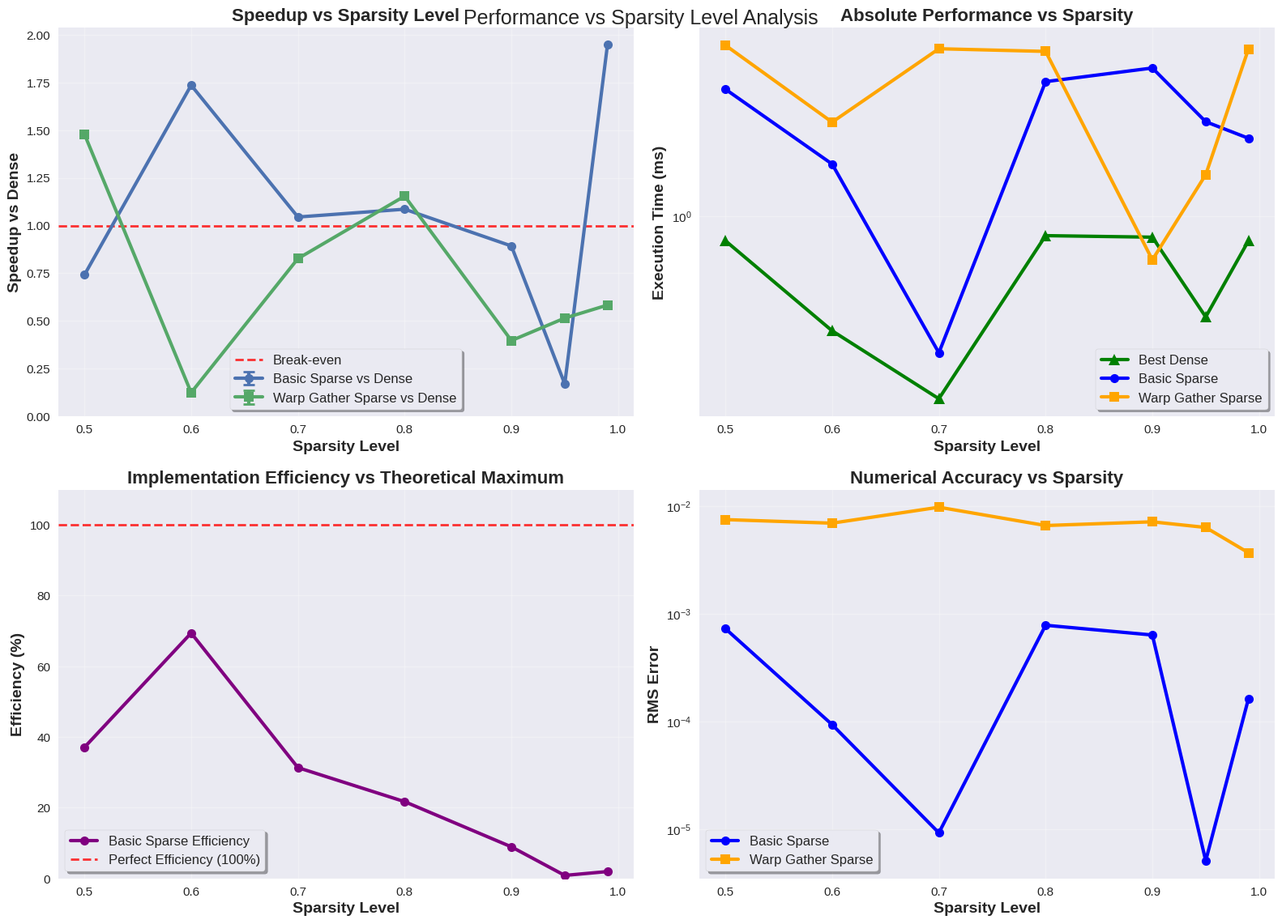
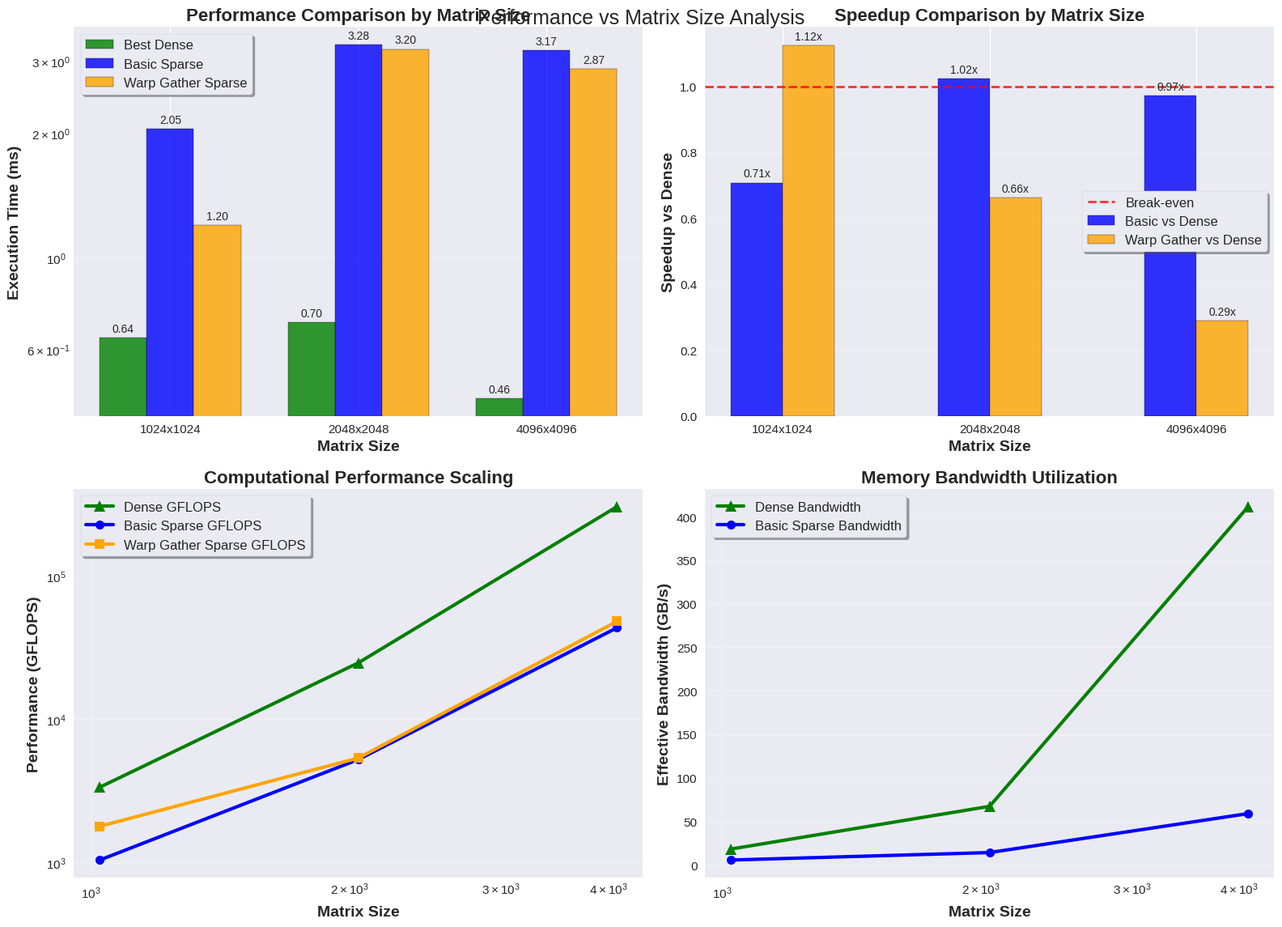
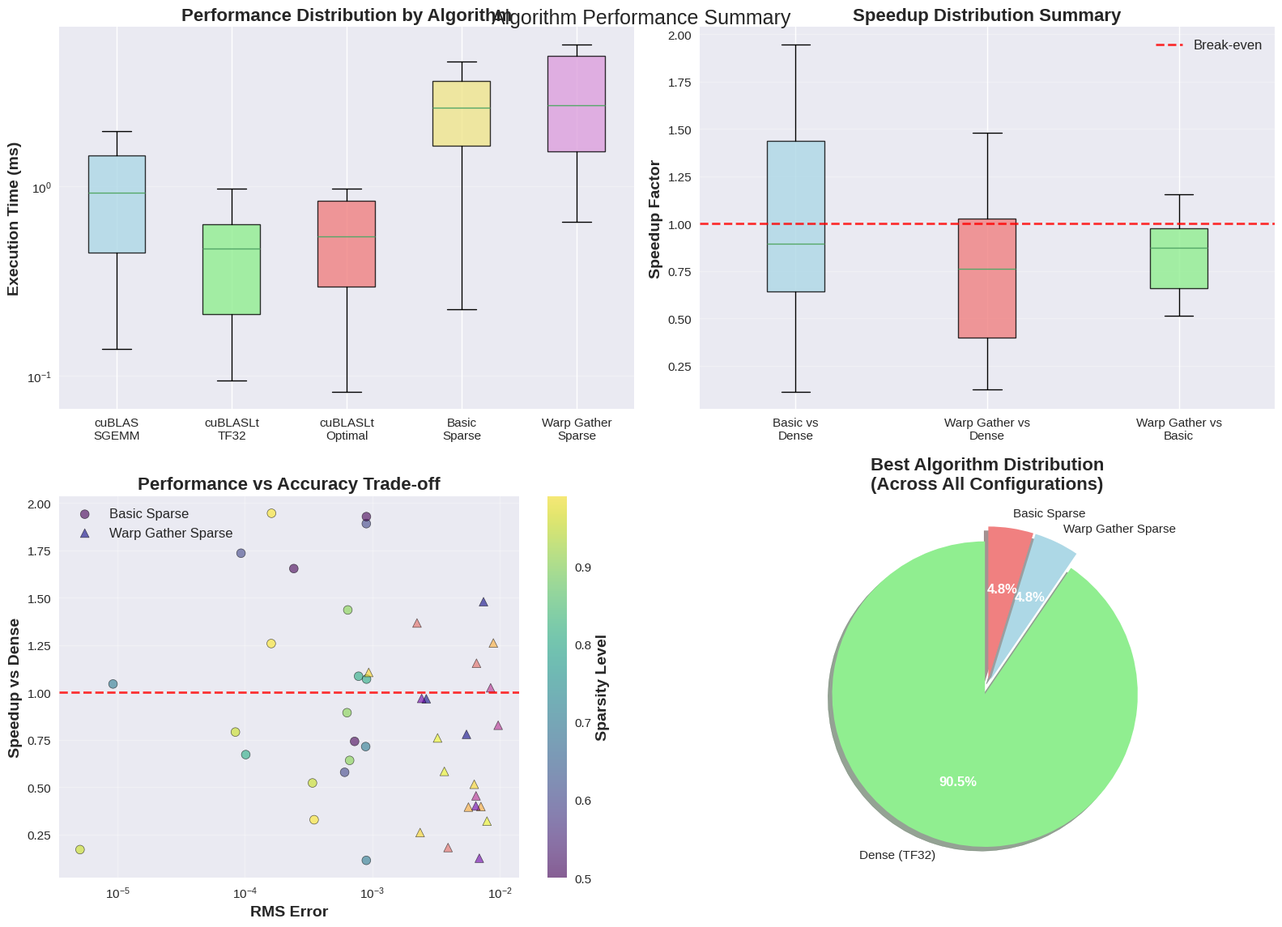

These charts were generated, in order, by the following Python code:
#!/usr/bin/env python3
"""
Simplified visualization module for sparse matrix multiplication benchmarks
Focuses on key performance plots: sparsity curves and workload size comparisons
"""

import pandas as pd
import numpy as np
import matplotlib.pyplot as plt
import seaborn as sns
from pathlib import Path
from typing import Dict, List, Optional
import warnings
warnings.filterwarnings('ignore')

class BenchmarkVisualizer:
    """Simplified visualization class for benchmark results"""
    
    def __init__(self, config: Dict):
        self.config = config
        self.plot_config = config.get('plots', {})
        self.setup_matplotlib_style()
        
    def setup_matplotlib_style(self):
        """Setup matplotlib styling"""
        plt.style.use(self.plot_config.get('style', 'seaborn-v0_8'))
        plt.rcParams['figure.figsize'] = (
            self.plot_config.get('width', 1200) / 100,
            self.plot_config.get('height', 800) / 100
        )
        plt.rcParams['figure.dpi'] = self.plot_config.get('dpi', 300)
        plt.rcParams['font.size'] = 12
        plt.rcParams['axes.titlesize'] = 16
        plt.rcParams['axes.labelsize'] = 14
        plt.rcParams['legend.fontsize'] = 12
        plt.rcParams['xtick.labelsize'] = 11
        plt.rcParams['ytick.labelsize'] = 11
        
    def generate_all_plots(self, df: pd.DataFrame, output_dir: Path):
        """Generate key visualization plots"""
        print("🎨 Generating visualization plots...")
        
        # Create plots subdirectory
        plots_dir = output_dir / "plots"
        plots_dir.mkdir(exist_ok=True)
        
        # Generate key plots
        self.plot_sparsity_curves(df, plots_dir)
        self.plot_workload_size_performance(df, plots_dir)
        self.plot_algorithm_comparison_summary(df, plots_dir)
        
        print(f"📊 Plots saved to {plots_dir}")
    
    def plot_sparsity_curves(self, df: pd.DataFrame, output_dir: Path):
        """Generate sparsity performance curves"""
        fig, axes = plt.subplots(2, 2, figsize=(16, 12))
        fig.suptitle('Performance vs Sparsity Level Analysis', fontsize=18, y=0.95)
        
        # Filter for standard configuration (tile=32, medium matrix size)
        df_filtered = df[df['tile'] == 32].copy()
        
        # If we have multiple matrix sizes, pick a representative one
        if len(df_filtered['M'].unique()) > 1:
            medium_size = sorted(df_filtered['M'].unique())[len(df_filtered['M'].unique())//2]
            df_main = df_filtered[df_filtered['M'] == medium_size].copy()
        else:
            df_main = df_filtered.copy()
        
        # If no data, use all available
        if df_main.empty:
            df_main = df.copy()
        
        # Aggregate by sparsity level
        sparsity_data = df_main.groupby('sparsity').agg({
            'speedup_basic_vs_dense': ['mean', 'std'],
            'speedup_warp_gather_vs_dense': ['mean', 'std'],
            'best_dense_ms': 'mean',
            'ms_sparse_basic': 'mean',
            'ms_sparse_warp_gather': 'mean',
            'rms_error_basic': 'mean',
            'rms_error_warp_gather': 'mean'
        }).reset_index()
        
        # Plot 1: Speedup curves
        ax1 = axes[0, 0]
        x = sparsity_data['sparsity']
        y1_mean = sparsity_data[('speedup_basic_vs_dense', 'mean')]
        y1_std = sparsity_data[('speedup_basic_vs_dense', 'std')]
        y2_mean = sparsity_data[('speedup_warp_gather_vs_dense', 'mean')]
        y2_std = sparsity_data[('speedup_warp_gather_vs_dense', 'std')]
        
        ax1.errorbar(x, y1_mean, yerr=y1_std, marker='o', linewidth=3, markersize=8,
                    label='Basic Sparse vs Dense', capsize=5, capthick=2)
        ax1.errorbar(x, y2_mean, yerr=y2_std, marker='s', linewidth=3, markersize=8,
                    label='Warp Gather Sparse vs Dense', capsize=5, capthick=2)
        ax1.axhline(y=1.0, color='red', linestyle='--', alpha=0.8, linewidth=2, label='Break-even')
        ax1.set_xlabel('Sparsity Level', fontweight='bold')
        ax1.set_ylabel('Speedup vs Dense', fontweight='bold')
        ax1.set_title('Speedup vs Sparsity Level', fontweight='bold')
        ax1.legend(frameon=True, shadow=True)
        ax1.grid(True, alpha=0.3)
        ax1.set_ylim(bottom=0)
        
        # Plot 2: Absolute performance
        ax2 = axes[0, 1]
        ax2.plot(x, sparsity_data[('best_dense_ms', 'mean')], '^-', linewidth=3, markersize=10,
                label='Best Dense', color='green')
        ax2.plot(x, sparsity_data[('ms_sparse_basic', 'mean')], 'o-', linewidth=3, markersize=8,
                label='Basic Sparse', color='blue')
        ax2.plot(x, sparsity_data[('ms_sparse_warp_gather', 'mean')], 's-', linewidth=3, markersize=8,
                label='Warp Gather Sparse', color='orange')
        ax2.set_xlabel('Sparsity Level', fontweight='bold')
        ax2.set_ylabel('Execution Time (ms)', fontweight='bold')
        ax2.set_title('Absolute Performance vs Sparsity', fontweight='bold')
        ax2.legend(frameon=True, shadow=True)
        ax2.grid(True, alpha=0.3)
        ax2.set_yscale('log')
        
        # Plot 3: Efficiency analysis
        ax3 = axes[1, 0]
        # Calculate theoretical maximum speedup (1 / (1 - sparsity))
        theoretical_speedup = 1 / (1 - x.clip(upper=0.999))  # Avoid division by zero
        actual_speedup = y1_mean
        efficiency = actual_speedup / theoretical_speedup * 100
        
        ax3.plot(x, efficiency, 'o-', linewidth=3, markersize=8, color='purple', label='Basic Sparse Efficiency')
        ax3.axhline(y=100, color='red', linestyle='--', alpha=0.8, linewidth=2, label='Perfect Efficiency (100%)')
        ax3.set_xlabel('Sparsity Level', fontweight='bold')
        ax3.set_ylabel('Efficiency (%)', fontweight='bold')
        ax3.set_title('Implementation Efficiency vs Theoretical Maximum', fontweight='bold')
        ax3.legend(frameon=True, shadow=True)
        ax3.grid(True, alpha=0.3)
        ax3.set_ylim(0, max(efficiency.max() * 1.1, 110))
        
        # Plot 4: Error vs sparsity
        ax4 = axes[1, 1]
        ax4.semilogy(x, sparsity_data[('rms_error_basic', 'mean')], 'o-', linewidth=3, markersize=8,
                    label='Basic Sparse', color='blue')
        ax4.semilogy(x, sparsity_data[('rms_error_warp_gather', 'mean')], 's-', linewidth=3, markersize=8,
                    label='Warp Gather Sparse', color='orange')
        ax4.set_xlabel('Sparsity Level', fontweight='bold')
        ax4.set_ylabel('RMS Error', fontweight='bold')
        ax4.set_title('Numerical Accuracy vs Sparsity', fontweight='bold')
        ax4.legend(frameon=True, shadow=True)
        ax4.grid(True, alpha=0.3)
        
        plt.tight_layout()
        plt.savefig(output_dir / 'sparsity_curves.png', dpi=300, bbox_inches='tight', facecolor='white')
        plt.close()
    
    def plot_workload_size_performance(self, df: pd.DataFrame, output_dir: Path):
        """Generate workload size performance bar plots"""
        fig, axes = plt.subplots(2, 2, figsize=(16, 12))
        fig.suptitle('Performance vs Matrix Size Analysis', fontsize=18, y=0.95)
        
        # Filter for high sparsity (worst case) and standard tile
        df_filtered = df[(df['sparsity'] >= 0.8) & (df['tile'] == 32)].copy()
        if df_filtered.empty:
            df_filtered = df[df['tile'] == 32].copy()
        if df_filtered.empty:
            df_filtered = df.copy()
        
        # Aggregate by matrix size
        size_data = df_filtered.groupby('M').agg({
            'best_dense_ms': 'mean',
            'ms_sparse_basic': 'mean',
            'ms_sparse_warp_gather': 'mean',
            'speedup_basic_vs_dense': 'mean',
            'speedup_warp_gather_vs_dense': 'mean'
        }).reset_index()
        
        # Plot 1: Performance comparison bar chart
        ax1 = axes[0, 0]
        x_pos = np.arange(len(size_data))
        width = 0.25
        
        bars1 = ax1.bar(x_pos - width, size_data['best_dense_ms'], width, 
                       label='Best Dense', color='green', alpha=0.8, edgecolor='black')
        bars2 = ax1.bar(x_pos, size_data['ms_sparse_basic'], width,
                       label='Basic Sparse', color='blue', alpha=0.8, edgecolor='black')
        bars3 = ax1.bar(x_pos + width, size_data['ms_sparse_warp_gather'], width,
                       label='Warp Gather Sparse', color='orange', alpha=0.8, edgecolor='black')
        
        # Add value labels on bars
        def add_value_labels(bars):
            for bar in bars:
                height = bar.get_height()
                ax1.annotate(f'{height:.2f}',
                           xy=(bar.get_x() + bar.get_width() / 2, height),
                           xytext=(0, 3),  # 3 points vertical offset
                           textcoords="offset points",
                           ha='center', va='bottom', fontsize=10)
        
        add_value_labels(bars1)
        add_value_labels(bars2)
        add_value_labels(bars3)
        
        ax1.set_xlabel('Matrix Size', fontweight='bold')
        ax1.set_ylabel('Execution Time (ms)', fontweight='bold')
        ax1.set_title('Performance Comparison by Matrix Size', fontweight='bold')
        ax1.set_xticks(x_pos)
        ax1.set_xticklabels([f'{int(m)}x{int(m)}' for m in size_data['M']])
        ax1.legend(frameon=True, shadow=True)
        ax1.grid(True, alpha=0.3, axis='y')
        ax1.set_yscale('log')
        
        # Plot 2: Speedup comparison
        ax2 = axes[0, 1]
        bars1 = ax2.bar(x_pos - width/2, size_data['speedup_basic_vs_dense'], width,
                       label='Basic vs Dense', color='blue', alpha=0.8, edgecolor='black')
        bars2 = ax2.bar(x_pos + width/2, size_data['speedup_warp_gather_vs_dense'], width,
                       label='Warp Gather vs Dense', color='orange', alpha=0.8, edgecolor='black')
        
        # Add speedup value labels
        for bar in bars1:
            height = bar.get_height()
            ax2.annotate(f'{height:.2f}x',
                       xy=(bar.get_x() + bar.get_width() / 2, height),
                       xytext=(0, 3),
                       textcoords="offset points",
                       ha='center', va='bottom', fontsize=10)
        
        for bar in bars2:
            height = bar.get_height()
            ax2.annotate(f'{height:.2f}x',
                       xy=(bar.get_x() + bar.get_width() / 2, height),
                       xytext=(0, 3),
                       textcoords="offset points",
                       ha='center', va='bottom', fontsize=10)
        
        ax2.axhline(y=1.0, color='red', linestyle='--', alpha=0.8, linewidth=2, label='Break-even')
        ax2.set_xlabel('Matrix Size', fontweight='bold')
        ax2.set_ylabel('Speedup vs Dense', fontweight='bold')
        ax2.set_title('Speedup Comparison by Matrix Size', fontweight='bold')
        ax2.set_xticks(x_pos)
        ax2.set_xticklabels([f'{int(m)}x{int(m)}' for m in size_data['M']])
        ax2.legend(frameon=True, shadow=True)
        ax2.grid(True, alpha=0.3, axis='y')
        
        # Plot 3: Scaling efficiency
        ax3 = axes[1, 0]
        # Calculate GFLOPS for each implementation
        flops = 2 * size_data['M'] * size_data['M'] * size_data['M']  # 2*M*K*N for square matrices
        gflops_dense = flops / (size_data['best_dense_ms'] / 1000) / 1e9
        gflops_basic = flops / (size_data['ms_sparse_basic'] / 1000) / 1e9
        gflops_warp_gather = flops / (size_data['ms_sparse_warp_gather'] / 1000) / 1e9
        
        ax3.plot(size_data['M'], gflops_dense, '^-', linewidth=3, markersize=10,
                label='Dense GFLOPS', color='green')
        ax3.plot(size_data['M'], gflops_basic, 'o-', linewidth=3, markersize=8,
                label='Basic Sparse GFLOPS', color='blue')
        ax3.plot(size_data['M'], gflops_warp_gather, 's-', linewidth=3, markersize=8,
                label='Warp Gather Sparse GFLOPS', color='orange')
        
        ax3.set_xlabel('Matrix Size', fontweight='bold')
        ax3.set_ylabel('Performance (GFLOPS)', fontweight='bold')
        ax3.set_title('Computational Performance Scaling', fontweight='bold')
        ax3.legend(frameon=True, shadow=True)
        ax3.grid(True, alpha=0.3)
        ax3.set_xscale('log')
        ax3.set_yscale('log')
        
        # Plot 4: Memory bandwidth utilization
        ax4 = axes[1, 1]
        # Estimate memory bandwidth (assuming 3 matrices: W, A, B in FP32)
        memory_gb = 3 * size_data['M'] * size_data['M'] * 4 / (1024**3)
        bandwidth_dense = memory_gb / (size_data['best_dense_ms'] / 1000)
        bandwidth_basic = memory_gb / (size_data['ms_sparse_basic'] / 1000)
        
        ax4.plot(size_data['M'], bandwidth_dense, '^-', linewidth=3, markersize=10,
                label='Dense Bandwidth', color='green')
        ax4.plot(size_data['M'], bandwidth_basic, 'o-', linewidth=3, markersize=8,
                label='Basic Sparse Bandwidth', color='blue')
        
        ax4.set_xlabel('Matrix Size', fontweight='bold')
        ax4.set_ylabel('Effective Bandwidth (GB/s)', fontweight='bold')
        ax4.set_title('Memory Bandwidth Utilization', fontweight='bold')
        ax4.legend(frameon=True, shadow=True)
        ax4.grid(True, alpha=0.3)
        ax4.set_xscale('log')
        
        plt.tight_layout()
        plt.savefig(output_dir / 'workload_size_performance.png', dpi=300, bbox_inches='tight', facecolor='white')
        plt.close()
    
    def plot_algorithm_comparison_summary(self, df: pd.DataFrame, output_dir: Path):
        """Generate summary comparison of all algorithms"""
        fig, axes = plt.subplots(2, 2, figsize=(16, 12))
        fig.suptitle('Algorithm Performance Summary', fontsize=18, y=0.95)
        
        # Plot 1: Overall performance distribution
        ax1 = axes[0, 0]
        algorithms = ['cuBLAS\nSGEMM', 'cuBLASLt\nTF32', 'cuBLASLt\nOptimal', 'Basic\nSparse', 'Warp Gather\nSparse']
        performance_data = [
            df['ms_sgemm'].values,
            df['ms_lt_tf32'].values,
            df['ms_lt_optimal'].values,
            df['ms_sparse_basic'].values,
            df['ms_sparse_warp_gather'].values
        ]
        
        bp = ax1.boxplot(performance_data, labels=algorithms, patch_artist=True, showfliers=False)
        colors = ['lightblue', 'lightgreen', 'lightcoral', 'khaki', 'plum']
        for patch, color in zip(bp['boxes'], colors):
            patch.set_facecolor(color)
            patch.set_alpha(0.8)
        
        ax1.set_ylabel('Execution Time (ms)', fontweight='bold')
        ax1.set_title('Performance Distribution by Algorithm', fontweight='bold')
        ax1.grid(True, alpha=0.3, axis='y')
        ax1.set_yscale('log')
        
        # Plot 2: Speedup summary
        ax2 = axes[0, 1]
        speedup_categories = ['Basic vs\nDense', 'Warp Gather vs\nDense', 'Warp Gather vs\nBasic']
        speedup_data = [
            df['speedup_basic_vs_dense'].values,
            df['speedup_warp_gather_vs_dense'].values,
            df['speedup_warp_gather_vs_basic'].values
        ]
        
        bp2 = ax2.boxplot(speedup_data, labels=speedup_categories, patch_artist=True)
        colors2 = ['lightblue', 'lightcoral', 'lightgreen']
        for patch, color in zip(bp2['boxes'], colors2):
            patch.set_facecolor(color)
            patch.set_alpha(0.8)
        
        ax2.axhline(y=1.0, color='red', linestyle='--', alpha=0.8, linewidth=2, label='Break-even')
        ax2.set_ylabel('Speedup Factor', fontweight='bold')
        ax2.set_title('Speedup Distribution Summary', fontweight='bold')
        ax2.legend()
        ax2.grid(True, alpha=0.3, axis='y')
        
        # Plot 3: Performance vs accuracy scatter
        ax3 = axes[1, 0]
        scatter1 = ax3.scatter(df['rms_error_basic'], df['speedup_basic_vs_dense'], 
                             alpha=0.6, s=60, c=df['sparsity'], cmap='viridis', 
                             label='Basic Sparse', edgecolors='black', linewidth=0.5)
        scatter2 = ax3.scatter(df['rms_error_warp_gather'], df['speedup_warp_gather_vs_dense'],
                             alpha=0.6, s=60, c=df['sparsity'], cmap='plasma', marker='^',
                             label='Warp Gather Sparse', edgecolors='black', linewidth=0.5)
        
        ax3.axhline(y=1.0, color='red', linestyle='--', alpha=0.8, linewidth=2)
        ax3.set_xlabel('RMS Error', fontweight='bold')
        ax3.set_ylabel('Speedup vs Dense', fontweight='bold')
        ax3.set_title('Performance vs Accuracy Trade-off', fontweight='bold')
        ax3.legend()
        ax3.grid(True, alpha=0.3)
        ax3.set_xscale('log')
        
        # Add colorbar
        cbar = plt.colorbar(scatter1, ax=ax3)
        cbar.set_label('Sparsity Level', fontweight='bold')
        
        # Plot 4: Best algorithm recommendation
        ax4 = axes[1, 1]
        
        # Determine best algorithm for each configuration
        def get_best_algorithm(row):
            times = {
                'Dense (TF32)': row['ms_lt_tf32'],
                'Basic Sparse': row['ms_sparse_basic'],
                'Warp Gather Sparse': row['ms_sparse_warp_gather']
            }
            return min(times, key=times.get)
        
        df['best_algorithm'] = df.apply(get_best_algorithm, axis=1)
        best_counts = df['best_algorithm'].value_counts()
        
        colors_pie = ['lightgreen', 'lightblue', 'lightcoral']
        wedges, texts, autotexts = ax4.pie(best_counts.values, labels=best_counts.index, 
                                          autopct='%1.1f%%', colors=colors_pie,
                                          explode=[0.05] * len(best_counts),
                                          shadow=True, startangle=90)
        
        # Enhance text
        for autotext in autotexts:
            autotext.set_color('white')
            autotext.set_fontweight('bold')
            autotext.set_fontsize(12)
        
        ax4.set_title('Best Algorithm Distribution\n(Across All Configurations)', fontweight='bold')
        
        plt.tight_layout()
        plt.savefig(output_dir / 'algorithm_comparison_summary.png', dpi=300, bbox_inches='tight', facecolor='white')
        plt.close()

if __name__ == "__main__":
    # Test visualization with sample data
    print("Testing simplified visualization module...")
    
    # Create sample data
    np.random.seed(42)
    sample_data = {
        'M': [1024, 2048, 4096] * 7,
        'sparsity': [0.5, 0.6, 0.7, 0.8, 0.9, 0.95, 0.99] * 3,
        'tile': [32] * 21,
        'ms_sgemm': np.random.uniform(0.1, 2.0, 21),
        'ms_lt_tf32': np.random.uniform(0.05, 1.0, 21),
        'ms_lt_optimal': np.random.uniform(0.05, 1.0, 21),
        'best_dense_ms': np.random.uniform(0.05, 1.0, 21),
        'ms_sparse_basic': np.random.uniform(0.1, 5.0, 21),
        'ms_sparse_warp_gather': np.random.uniform(0.2, 6.0, 21),
        'speedup_basic_vs_dense': np.random.uniform(0.1, 2.0, 21),
        'speedup_warp_gather_vs_dense': np.random.uniform(0.05, 1.5, 21),
        'speedup_warp_gather_vs_basic': np.random.uniform(0.5, 1.2, 21),
        'rms_error_basic': np.random.uniform(1e-8, 1e-3, 21),
        'rms_error_warp_gather': np.random.uniform(1e-7, 1e-2, 21)
    }
    
    df = pd.DataFrame(sample_data)
    
    config = {
        'plots': {
            'width': 1200,
            'height': 800,
            'dpi': 300,
            'style': 'seaborn-v0_8'
        }
    }
    
    viz = BenchmarkVisualizer(config)
    output_dir = Path('test_plots')
    output_dir.mkdir(exist_ok=True)
    
    viz.generate_all_plots(df, output_dir)
    print("✅ Test visualization completed")
